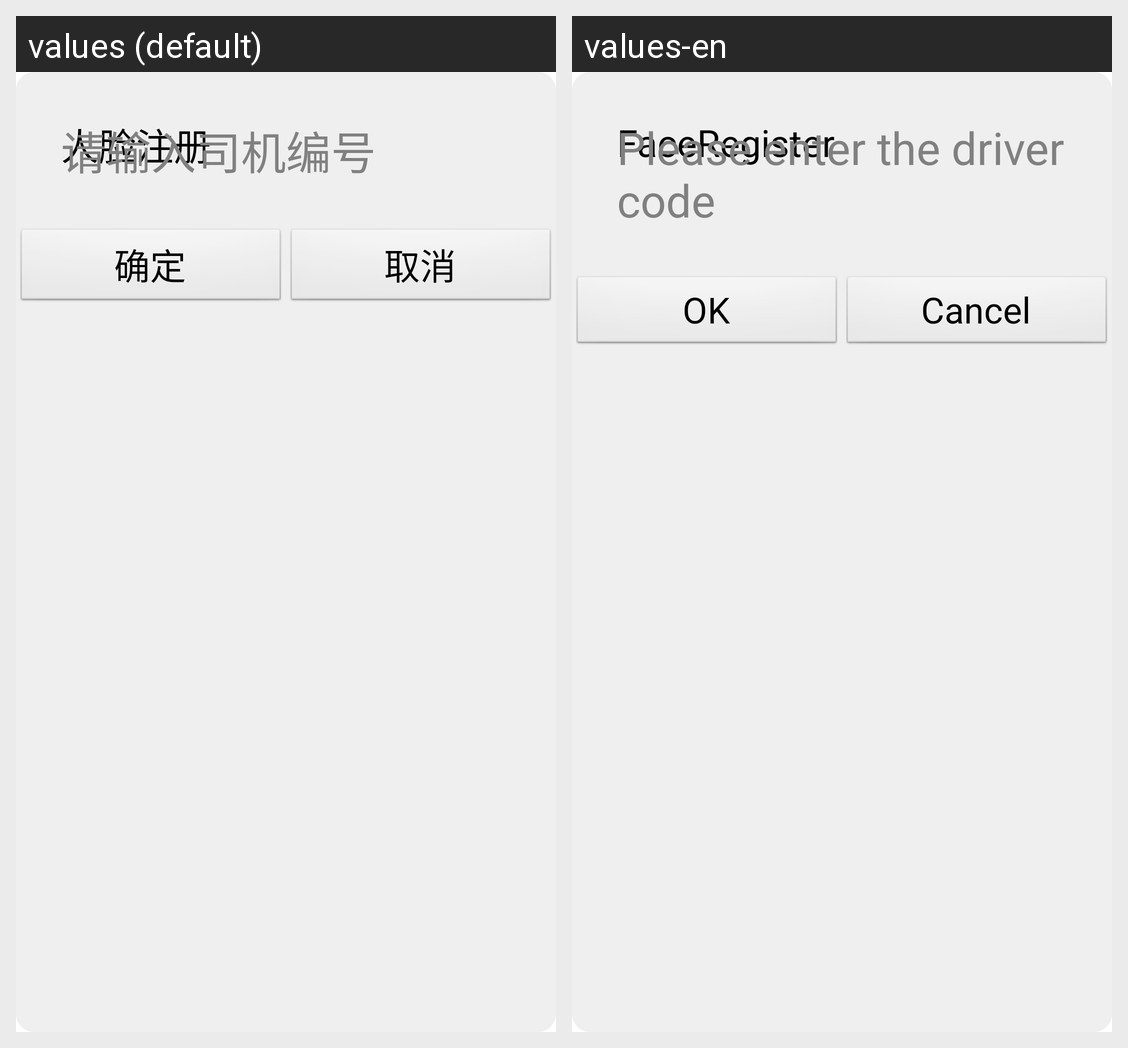

The same Android screen rendered under two of its app's locales, left to right. List the strings drawn on it with the default value and each locale's translation.
Android screen res/layout/name_dialog_show.xml rendered under 2 locales, left to right: values (default), values-en. Device: Nexus 5 (rendered at 1080×1920; each locale shown at half size, 540×960, under a caption strip naming it); theme AppTheme.
Strings drawn on this screen, with the default value and each locale's value (text and hints the layout hard-codes, and strings that could not be matched under every locale, appear in the picture but are not listed):

person_submit_tip
  values: 人脸注册
  values-en: FaceRegister

person_tip
  values: 请输入司机编号
  values-en: Please enter the driver code

ok
  values: 确定
  values-en: OK

cancel
  values: 取消
  values-en: Cancel
